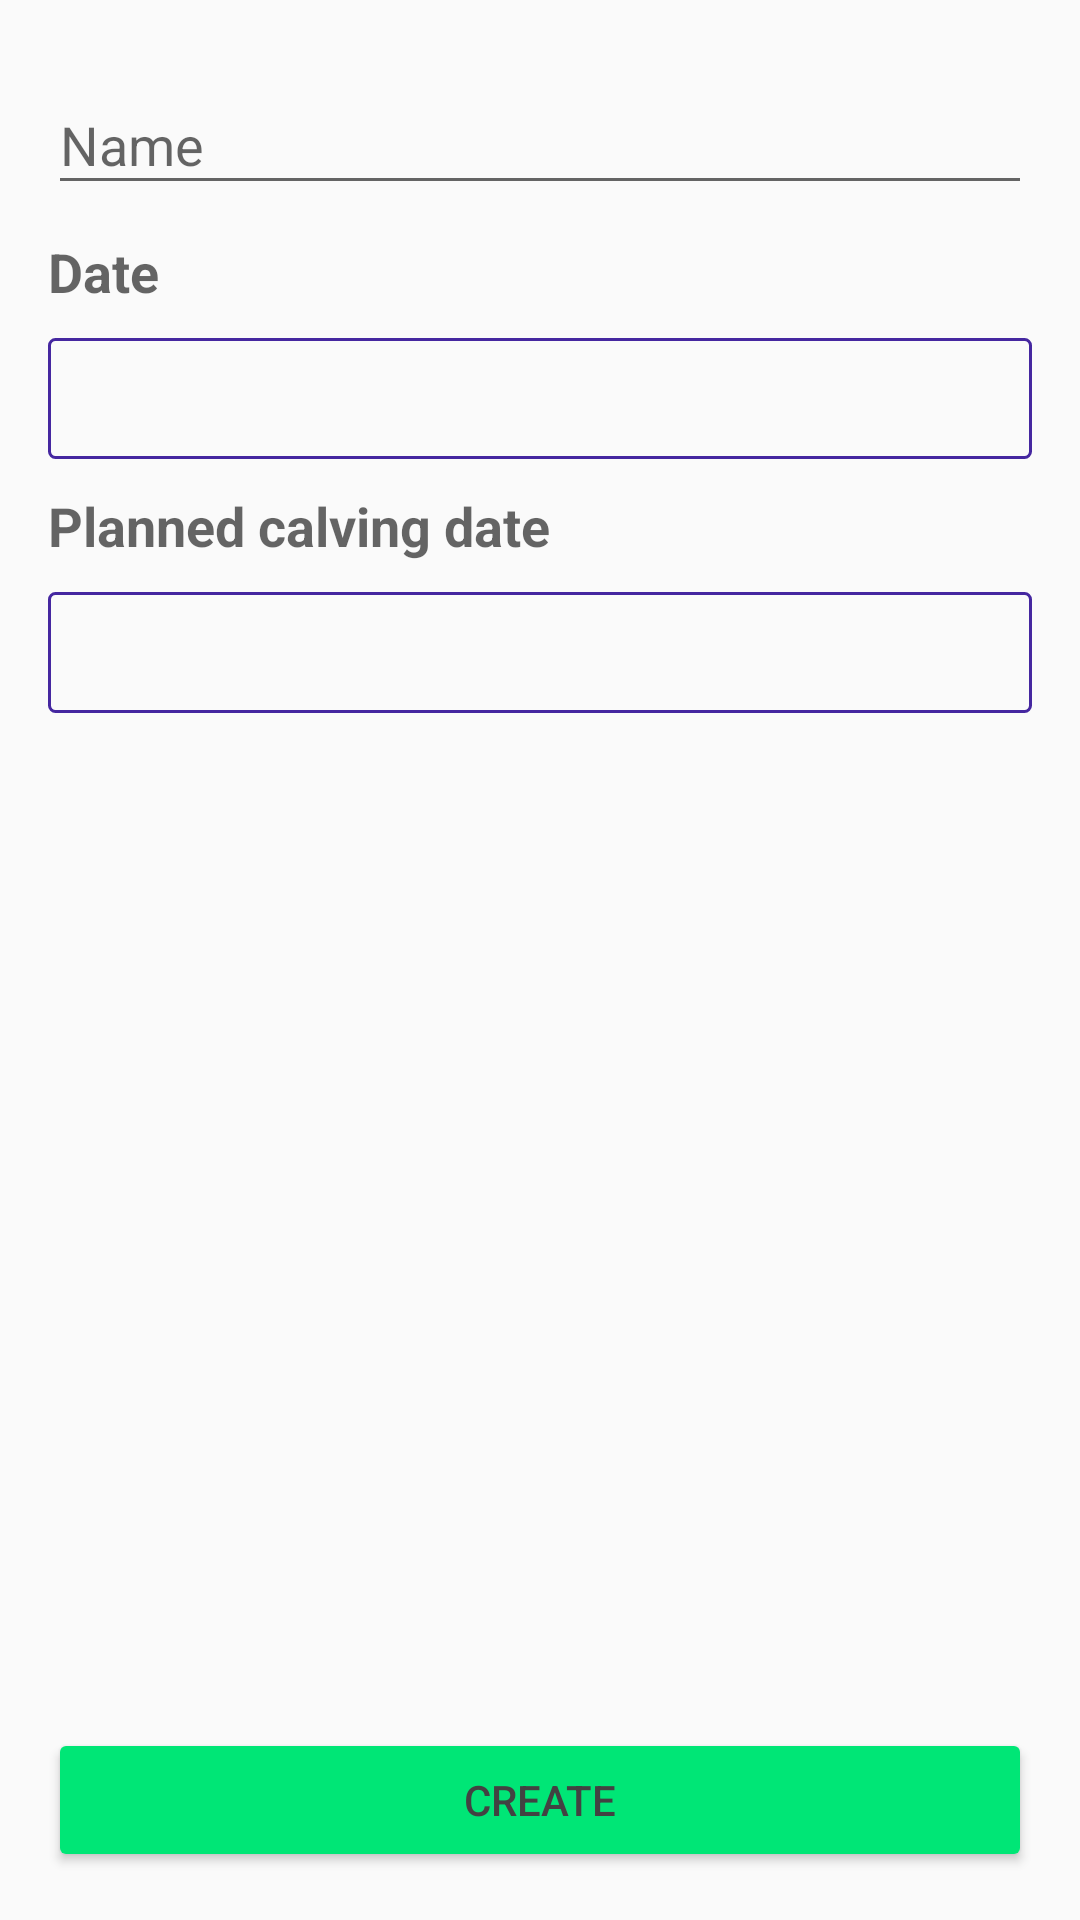

Produce the Android XML layout that renders to this screen, including the resource entries it uses.
<!-- AndroidManifest.xml: application theme AppTheme -->
<!-- res/layout/activity_create_record.xml -->
<RelativeLayout xmlns:android="http://schemas.android.com/apk/res/android"
    xmlns:tools="http://schemas.android.com/tools"
    android:layout_width="match_parent"
    android:layout_height="match_parent"
    android:paddingBottom="@dimen/activity_vertical_margin"
    android:paddingLeft="@dimen/activity_horizontal_margin"
    android:paddingRight="@dimen/activity_horizontal_margin"
    android:paddingTop="@dimen/activity_vertical_margin"
    tools:context=".activity.CreateRecordActivity">

    <LinearLayout
        android:layout_width="fill_parent"
        android:layout_height="wrap_content"
        android:layout_alignParentTop="true"
        android:orientation="vertical">

        <android.support.design.widget.TextInputLayout
            android:layout_width="match_parent"
            android:layout_height="wrap_content"
            android:hint="@string/name">

            <android.support.design.widget.TextInputEditText
                android:id="@+id/name"
                android:layout_width="match_parent"
                android:layout_height="wrap_content"
                android:imeOptions="actionDone"
                android:inputType="textCapWords"
                android:maxLines="1"
                android:textColor="@color/grey_900" />

        </android.support.design.widget.TextInputLayout>

        <TextView
            android:layout_width="fill_parent"
            android:layout_height="wrap_content"
            android:layout_marginBottom="10dp"
            android:layout_marginTop="10dp"
            android:text="@string/date"
            android:textAppearance="?android:textAppearanceMedium"
            android:textStyle="bold" />

        <TextView
            android:id="@+id/scoringDate"
            android:layout_width="match_parent"
            android:layout_height="wrap_content"
            android:background="@drawable/button_background"
            android:gravity="center"
            android:padding="8dp"
            android:textAppearance="?android:textAppearanceMedium"
            android:textColor="@color/button_text_colour"
            tools:text="01/01/2016" />

        <TextView
            android:layout_width="match_parent"
            android:layout_height="wrap_content"
            android:layout_marginBottom="10dp"
            android:layout_marginTop="10dp"
            android:text="@string/expected_date"
            android:textAppearance="?android:textAppearanceMedium"
            android:textStyle="bold" />

        <TextView
            android:id="@+id/expectedCalvingDate"
            android:layout_width="match_parent"
            android:layout_height="wrap_content"
            android:background="@drawable/button_background"
            android:gravity="center"
            android:padding="8dp"
            android:textAppearance="?android:textAppearanceMedium"
            android:textColor="@color/button_text_colour"
            tools:text="01/01/2016"

            />
    </LinearLayout>

    <Button
        android:id="@+id/next"
        android:layout_width="match_parent"
        android:layout_height="wrap_content"
        android:layout_alignParentBottom="true"
        android:layout_centerHorizontal="true"
        android:layout_gravity="center_horizontal"
        android:backgroundTint="@color/accent"
        android:text="@string/create"
        android:textColor="@color/grey_800" />
</RelativeLayout>
<!-- resources referenced by this layout -->
<resources>
  <color name="accent">#00E676</color>
  <color name="grey_800">#424242</color>
  <color name="grey_900">#212121</color>
  <dimen name="activity_horizontal_margin">16dp</dimen>
  <dimen name="activity_vertical_margin">16dp</dimen>
  <!-- drawable button_background (drawable) -->
  <?xml version="1.0" encoding="utf-8"?>
  <selector xmlns:android="http://schemas.android.com/apk/res/android">
      <item android:drawable="@drawable/button_background_on"
              android:state_pressed="true"
          />
      <item android:drawable="@drawable/button_background_off" />
  </selector>
  <string name="create">Create</string>
  <string name="date">Date</string>
  <string name="expected_date">Planned calving date</string>
  <string name="name">Name</string>
  <style name="AppTheme" parent="Theme.AppCompat">
          <item name="colorAccent">@color/accent</item>
          <item name="colorPrimaryDark">@color/primary_dark</item>
          <item name="colorPrimary">@color/primary</item>
          <item name="titleTextColor">@android:color/white</item>
      </style>
  <!-- drawable button_background_on (drawable) -->
  <?xml version="1.0" encoding="utf-8"?>
  <shape xmlns:android="http://schemas.android.com/apk/res/android"
         android:shape="rectangle">
      <solid android:color="@color/accent" />
  </shape>
  <!-- drawable button_background_off (drawable) -->
  <?xml version="1.0" encoding="utf-8"?>
  <shape xmlns:android="http://schemas.android.com/apk/res/android"
      android:shape="rectangle">
      <stroke
          android:width="1dp"
          android:color="@color/primary" />
  
      <corners android:radius="2dp" />
  </shape>
  <color name="primary_dark">#311B92</color>
  <color name="primary">#4527A0</color>
</resources>
